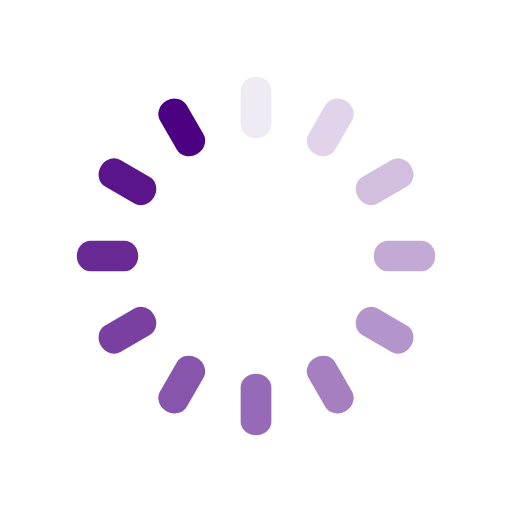
t = 0.00 s
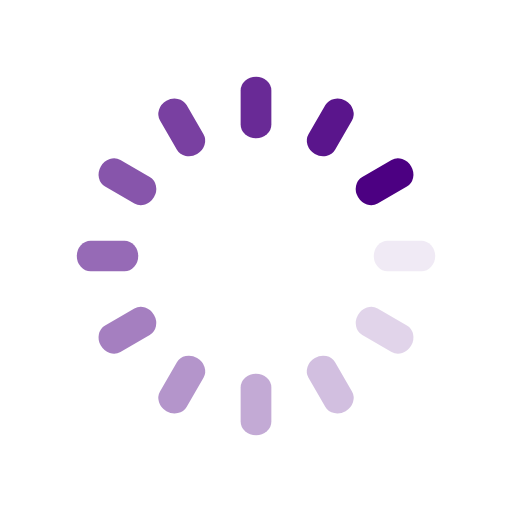
t = 0.25 s
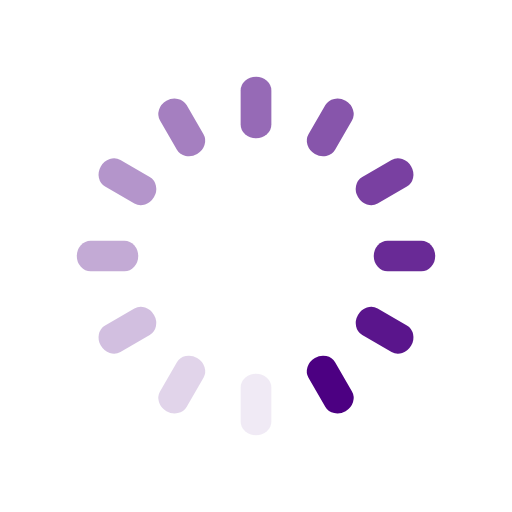
t = 0.50 s
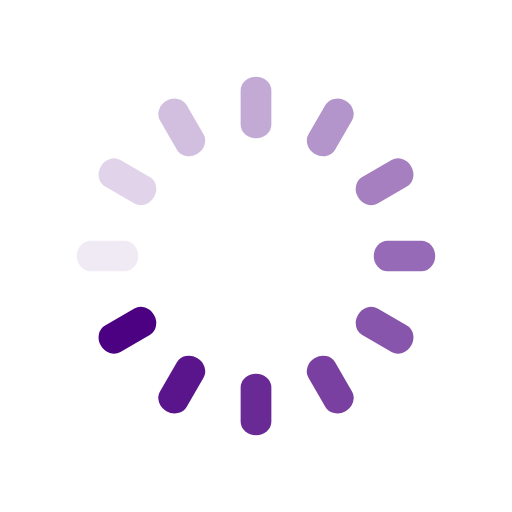
t = 0.75 s

The animated SVG that drew these frames (rendered in a browser with its animation timeline set to each time). Animation: 12 SMIL elements (animate=12); one cycle of 1.00 s, repeats indefinitely.

<svg class="lds-spinner" width="200px" height="200px" xmlns="http://www.w3.org/2000/svg" viewBox="0 0 100 100"
     preserveAspectRatio="xMidYMid" style="background: none; shape-rendering: auto;">
  <g transform="rotate(0 50 50)" class="">
    <rect x="47" y="15" rx="8.46" ry="2.7" width="6" height="12" fill="#4C0082" class="">
      <animate attributeName="opacity" values="1;0" keyTimes="0;1" dur="1s" begin="-0.9166666666666666s"
               repeatCount="indefinite" class=""></animate>
    </rect>
  </g>
  <g transform="rotate(30 50 50)" class="">
    <rect x="47" y="15" rx="8.46" ry="2.7" width="6" height="12" fill="#4C0082" class="">
      <animate attributeName="opacity" values="1;0" keyTimes="0;1" dur="1s" begin="-0.8333333333333334s"
               repeatCount="indefinite" class=""></animate>
    </rect>
  </g>
  <g transform="rotate(60 50 50)" class="">
    <rect x="47" y="15" rx="8.46" ry="2.7" width="6" height="12" fill="#4C0082" class="">
      <animate attributeName="opacity" values="1;0" keyTimes="0;1" dur="1s" begin="-0.75s" repeatCount="indefinite"
               class=""></animate>
    </rect>
  </g>
  <g transform="rotate(90 50 50)" class="">
    <rect x="47" y="15" rx="8.46" ry="2.7" width="6" height="12" fill="#4C0082" class="">
      <animate attributeName="opacity" values="1;0" keyTimes="0;1" dur="1s" begin="-0.6666666666666666s"
               repeatCount="indefinite" class=""></animate>
    </rect>
  </g>
  <g transform="rotate(120 50 50)" class="">
    <rect x="47" y="15" rx="8.46" ry="2.7" width="6" height="12" fill="#4C0082" class="">
      <animate attributeName="opacity" values="1;0" keyTimes="0;1" dur="1s" begin="-0.5833333333333334s"
               repeatCount="indefinite" class=""></animate>
    </rect>
  </g>
  <g transform="rotate(150 50 50)" class="">
    <rect x="47" y="15" rx="8.46" ry="2.7" width="6" height="12" fill="#4C0082" class="">
      <animate attributeName="opacity" values="1;0" keyTimes="0;1" dur="1s" begin="-0.5s" repeatCount="indefinite"
               class=""></animate>
    </rect>
  </g>
  <g transform="rotate(180 50 50)" class="">
    <rect x="47" y="15" rx="8.46" ry="2.7" width="6" height="12" fill="#4C0082" class="">
      <animate attributeName="opacity" values="1;0" keyTimes="0;1" dur="1s" begin="-0.4166666666666667s"
               repeatCount="indefinite" class=""></animate>
    </rect>
  </g>
  <g transform="rotate(210 50 50)" class="">
    <rect x="47" y="15" rx="8.46" ry="2.7" width="6" height="12" fill="#4C0082" class="">
      <animate attributeName="opacity" values="1;0" keyTimes="0;1" dur="1s" begin="-0.3333333333333333s"
               repeatCount="indefinite" class=""></animate>
    </rect>
  </g>
  <g transform="rotate(240 50 50)" class="">
    <rect x="47" y="15" rx="8.46" ry="2.7" width="6" height="12" fill="#4C0082" class="">
      <animate attributeName="opacity" values="1;0" keyTimes="0;1" dur="1s" begin="-0.25s" repeatCount="indefinite"
               class=""></animate>
    </rect>
  </g>
  <g transform="rotate(270 50 50)" class="">
    <rect x="47" y="15" rx="8.46" ry="2.7" width="6" height="12" fill="#4C0082" class="">
      <animate attributeName="opacity" values="1;0" keyTimes="0;1" dur="1s" begin="-0.16666666666666666s"
               repeatCount="indefinite" class=""></animate>
    </rect>
  </g>
  <g transform="rotate(300 50 50)" class="">
    <rect x="47" y="15" rx="8.46" ry="2.7" width="6" height="12" fill="#4C0082" class="">
      <animate attributeName="opacity" values="1;0" keyTimes="0;1" dur="1s" begin="-0.08333333333333333s"
               repeatCount="indefinite" class=""></animate>
    </rect>
  </g>
  <g transform="rotate(330 50 50)" class="">
    <rect x="47" y="15" rx="8.46" ry="2.7" width="6" height="12" fill="#4C0082" class="">
      <animate attributeName="opacity" values="1;0" keyTimes="0;1" dur="1s" begin="0s" repeatCount="indefinite"
               class=""></animate>
    </rect>
  </g>
</svg>
